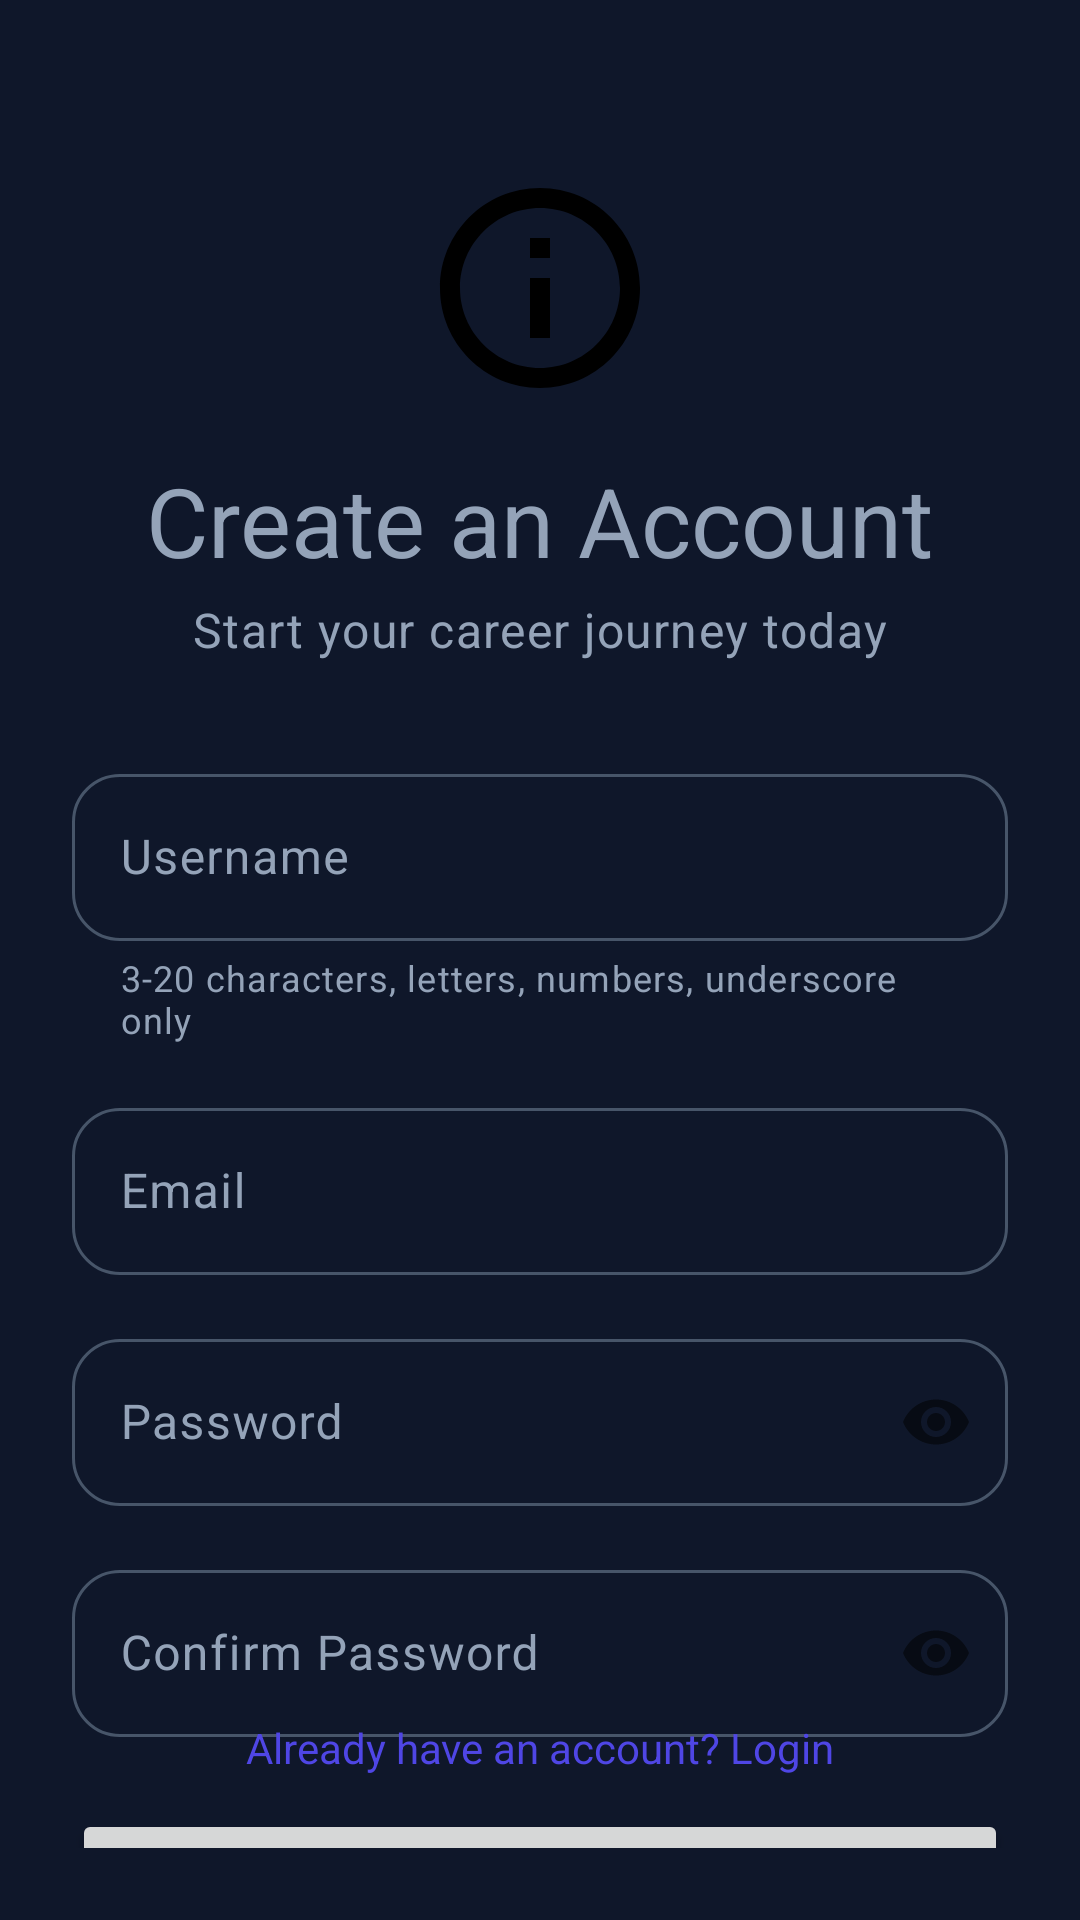

Reconstruct the res/layout file that produces this screen, plus the resources it refers to.
<!-- AndroidManifest.xml: application theme Theme.EmbeddedSystemsCareerGuide -->
<!-- res/layout/activity_register.xml -->
<?xml version="1.0" encoding="utf-8"?>
<androidx.constraintlayout.widget.ConstraintLayout xmlns:android="http://schemas.android.com/apk/res/android"
    xmlns:app="http://schemas.android.com/apk/res-auto"
    xmlns:tools="http://schemas.android.com/tools"
    android:layout_width="match_parent"
    android:layout_height="match_parent"
    android:padding="24dp"
    tools:context=".ui.auth.RegisterActivity">

    <ImageView
        android:id="@+id/imageViewAppLogo"
        android:contentDescription="@string/cd_app_logo"
        android:layout_width="80dp"
        android:layout_height="80dp"
        android:src="@drawable/ic_app_logo"
        app:layout_constraintEnd_toEndOf="parent"
        app:layout_constraintStart_toStartOf="parent"
        app:layout_constraintTop_toTopOf="parent"
        app:layout_constraintBottom_toTopOf="@+id/textViewRegisterTitle"
        app:layout_constraintVertical_chainStyle="packed"
        android:layout_marginTop="32dp"/>

    <TextView
        android:id="@+id/textViewRegisterTitle"
        android:layout_width="wrap_content"
        android:layout_height="wrap_content"
        android:layout_marginTop="16dp"
        android:text="Create an Account"
        android:textAppearance="@style/TextAppearance.Material3.HeadlineLarge"
        app:layout_constraintEnd_toEndOf="parent"
        app:layout_constraintStart_toStartOf="parent"
        app:layout_constraintTop_toBottomOf="@id/imageViewAppLogo" />

    <TextView
        android:id="@+id/textViewRegisterSubtitle"
        android:layout_width="wrap_content"
        android:layout_height="wrap_content"
        android:text="Start your career journey today"
        android:textAppearance="@style/TextAppearance.Material3.BodyLarge"
        android:textColor="?attr/colorOnSurfaceVariant"
        app:layout_constraintTop_toBottomOf="@id/textViewRegisterTitle"
        app:layout_constraintStart_toStartOf="parent"
        app:layout_constraintEnd_toEndOf="parent"
        android:layout_marginTop="4dp"/>

    <com.google.android.material.textfield.TextInputLayout
        android:id="@+id/textFieldUsernameRegister"
        style="@style/Widget.Material3.TextInputLayout.OutlinedBox"
        android:layout_width="0dp"
        android:layout_height="wrap_content"
        android:hint="Username"
        app:helperTextEnabled="true"
        app:helperText="3-20 characters, letters, numbers, underscore only"
        app:endIconMode="custom"
        app:layout_constraintTop_toBottomOf="@id/textViewRegisterSubtitle"
        app:layout_constraintStart_toStartOf="parent"
        app:layout_constraintEnd_toEndOf="parent"
        android:layout_marginTop="32dp">

        <com.google.android.material.textfield.TextInputEditText
            android:id="@+id/editTextUsernameRegister"
            android:layout_width="match_parent"
            android:layout_height="wrap_content"
            android:inputType="textPersonName"
            android:maxLength="20" />
    </com.google.android.material.textfield.TextInputLayout>

    <com.google.android.material.textfield.TextInputLayout
        android:id="@+id/textFieldEmailRegister"
        style="@style/Widget.Material3.TextInputLayout.OutlinedBox"
        android:layout_width="0dp"
        android:layout_height="wrap_content"
        android:hint="Email"
        app:layout_constraintTop_toBottomOf="@id/textFieldUsernameRegister"
        app:layout_constraintStart_toStartOf="parent"
        app:layout_constraintEnd_toEndOf="parent"
        android:layout_marginTop="16dp">

        <com.google.android.material.textfield.TextInputEditText
            android:id="@+id/editTextEmailRegister"
            android:layout_width="match_parent"
            android:layout_height="wrap_content"
            android:inputType="textEmailAddress" />
    </com.google.android.material.textfield.TextInputLayout>

    <com.google.android.material.textfield.TextInputLayout
        android:id="@+id/textFieldPasswordRegister"
        style="@style/Widget.Material3.TextInputLayout.OutlinedBox"
        android:layout_width="0dp"
        android:layout_height="wrap_content"
        android:hint="Password"
        app:passwordToggleEnabled="true"
        app:layout_constraintTop_toBottomOf="@id/textFieldEmailRegister"
        app:layout_constraintStart_toStartOf="parent"
        app:layout_constraintEnd_toEndOf="parent"
        android:layout_marginTop="16dp">

        <com.google.android.material.textfield.TextInputEditText
            android:id="@+id/editTextPasswordRegister"
            android:layout_width="match_parent"
            android:layout_height="wrap_content"
            android:inputType="textPassword" />
    </com.google.android.material.textfield.TextInputLayout>

    <com.google.android.material.textfield.TextInputLayout
        android:id="@+id/textFieldConfirmPasswordRegister"
        style="@style/Widget.Material3.TextInputLayout.OutlinedBox"
        android:layout_width="0dp"
        android:layout_height="wrap_content"
        android:hint="Confirm Password"
        app:passwordToggleEnabled="true"
        app:layout_constraintTop_toBottomOf="@id/textFieldPasswordRegister"
        app:layout_constraintStart_toStartOf="parent"
        app:layout_constraintEnd_toEndOf="parent"
        android:layout_marginTop="16dp">

        <com.google.android.material.textfield.TextInputEditText
            android:id="@+id/editTextConfirmPasswordRegister"
            android:layout_width="match_parent"
            android:layout_height="wrap_content"
            android:inputType="textPassword" />
    </com.google.android.material.textfield.TextInputLayout>

    <Button
        android:id="@+id/buttonRegister"
        android:layout_width="0dp"
        android:layout_height="wrap_content"
        android:text="Register"
        android:paddingTop="12dp"
        android:paddingBottom="12dp"
        app:layout_constraintTop_toBottomOf="@id/textFieldConfirmPasswordRegister"
        app:layout_constraintStart_toStartOf="parent"
        app:layout_constraintEnd_toEndOf="parent"
        android:layout_marginTop="24dp"/>

    <TextView
        android:id="@+id/textViewGoToLogin"
        android:layout_width="wrap_content"
        android:layout_height="wrap_content"
        android:text="Already have an account? Login"
        android:textColor="?attr/colorPrimary"
        android:clickable="true"
        android:focusable="true"
        android:padding="8dp"
        app:layout_constraintBottom_toBottomOf="parent"
        app:layout_constraintStart_toStartOf="parent"
        app:layout_constraintEnd_toEndOf="parent"
        android:layout_marginBottom="16dp"/>

    <ProgressBar
        android:id="@+id/progressBarRegister"
        style="?android:attr/progressBarStyle"
        android:layout_width="wrap_content"
        android:layout_height="wrap_content"
        android:visibility="gone"
        tools:visibility="visible"
        app:layout_constraintTop_toTopOf="parent"
        app:layout_constraintBottom_toBottomOf="parent"
        app:layout_constraintStart_toStartOf="parent"
        app:layout_constraintEnd_toEndOf="parent"/>

</androidx.constraintlayout.widget.ConstraintLayout>
<!-- resources referenced by this layout -->
<resources>
  <!-- drawable ic_app_logo (drawable) -->
  <vector xmlns:android="http://schemas.android.com/apk/res/android"
      android:width="24dp"
      android:height="24dp"
      android:viewportWidth="24"
      android:viewportHeight="24">
    <path
        android:fillColor="#FF000000"
        android:pathData="M11,7h2v2h-2zM11,11h2v6h-2zM12,2C6.48,2 2,6.48 2,12s4.48,10 10,10 10,-4.48 10,-10S17.52,2 12,2zM12,20c-4.41,0 -8,-3.59 -8,-8s3.59,-8 8,-8 8,3.59 8,8 -3.59,8 -8,8z"/>
  </vector>
  <string name="cd_app_logo">Embedded Systems Career Guide logo</string>
  <color name="background">@color/slate_900</color>
  <color name="card_background">@color/glass_primary</color>
  <color name="card_elevated">@color/slate_700</color>
  <color name="card_border">@color/slate_600</color>
  <color name="input_background">@color/slate_700</color>
  <color name="text_primary">@color/slate_100</color>
  <color name="text_secondary">@color/slate_400</color>
  <color name="text_tertiary">@color/slate_500</color>
  <color name="text_hint">@color/slate_500</color>
  <color name="glass_accent">#1A6366F1</color>
  <!-- drawable bg_window_midnight (drawable) -->
  <?xml version="1.0" encoding="utf-8"?>
  <shape xmlns:android="http://schemas.android.com/apk/res/android">
      <gradient
          android:angle="135"
          android:startColor="#0B1120"
          android:centerColor="#0B1120"
          android:endColor="#131C31"
          android:type="linear" />
  </shape>
  <color name="indigo_600">#4F46E5</color>
  <color name="indigo_500">#6366F1</color>
  <color name="white">#FFFFFF</color>
  <color name="cyan_500">#06B6D4</color>
  <color name="cyan_400">#22D3EE</color>
  <color name="slate_900">#0F172A</color>
  <style name="Widget.App.Button" parent="Widget.Material3.Button">
          <item name="backgroundTint">@color/indigo_600</item>
          <item name="android:textColor">@color/text_primary</item>
          <item name="cornerRadius">12dp</item>
          <item name="android:elevation">8dp</item>
          <item name="rippleColor">@color/ripple_color</item>
      </style>
  <style name="Widget.App.CardView" parent="Widget.Material3.CardView.Elevated">
          <item name="cardBackgroundColor">@color/card_background</item>
          <item name="cardCornerRadius">16dp</item>
          <item name="cardElevation">8dp</item>
          <item name="strokeColor">@color/card_border</item>
          <item name="strokeWidth">1dp</item>
          <item name="rippleColor">@color/ripple_color</item>
      </style>
  <color name="glass_primary">#1A1E293B</color>
  <color name="slate_700">#334155</color>
  <color name="slate_600">#475569</color>
  <color name="slate_100">#F1F5F9</color>
  <color name="slate_400">#94A3B8</color>
  <color name="slate_500">#64748B</color>
  <color name="ripple_color">#FFFFFF30</color>
  <color name="indigo_400">#818CF8</color>
  <color name="slate_300">#CBD5E1</color>
  <color name="red_400">#F87171</color>
  <color name="slate_800">#1E293B</color>
  <style name="MaterialAlertDialog.Title.Dark" parent="MaterialAlertDialog.MaterialComponents.Title.Text">
          <item name="android:textColor">@color/slate_100</item>
          <item name="android:textSize">20sp</item>
          <item name="android:fontFamily">sans-serif-medium</item>
      </style>
  <style name="MaterialAlertDialog.Body.Dark" parent="MaterialAlertDialog.MaterialComponents.Body.Text">
          <item name="android:textColor">@color/slate_300</item>
          <item name="android:textSize">16sp</item>
      </style>
</resources>
